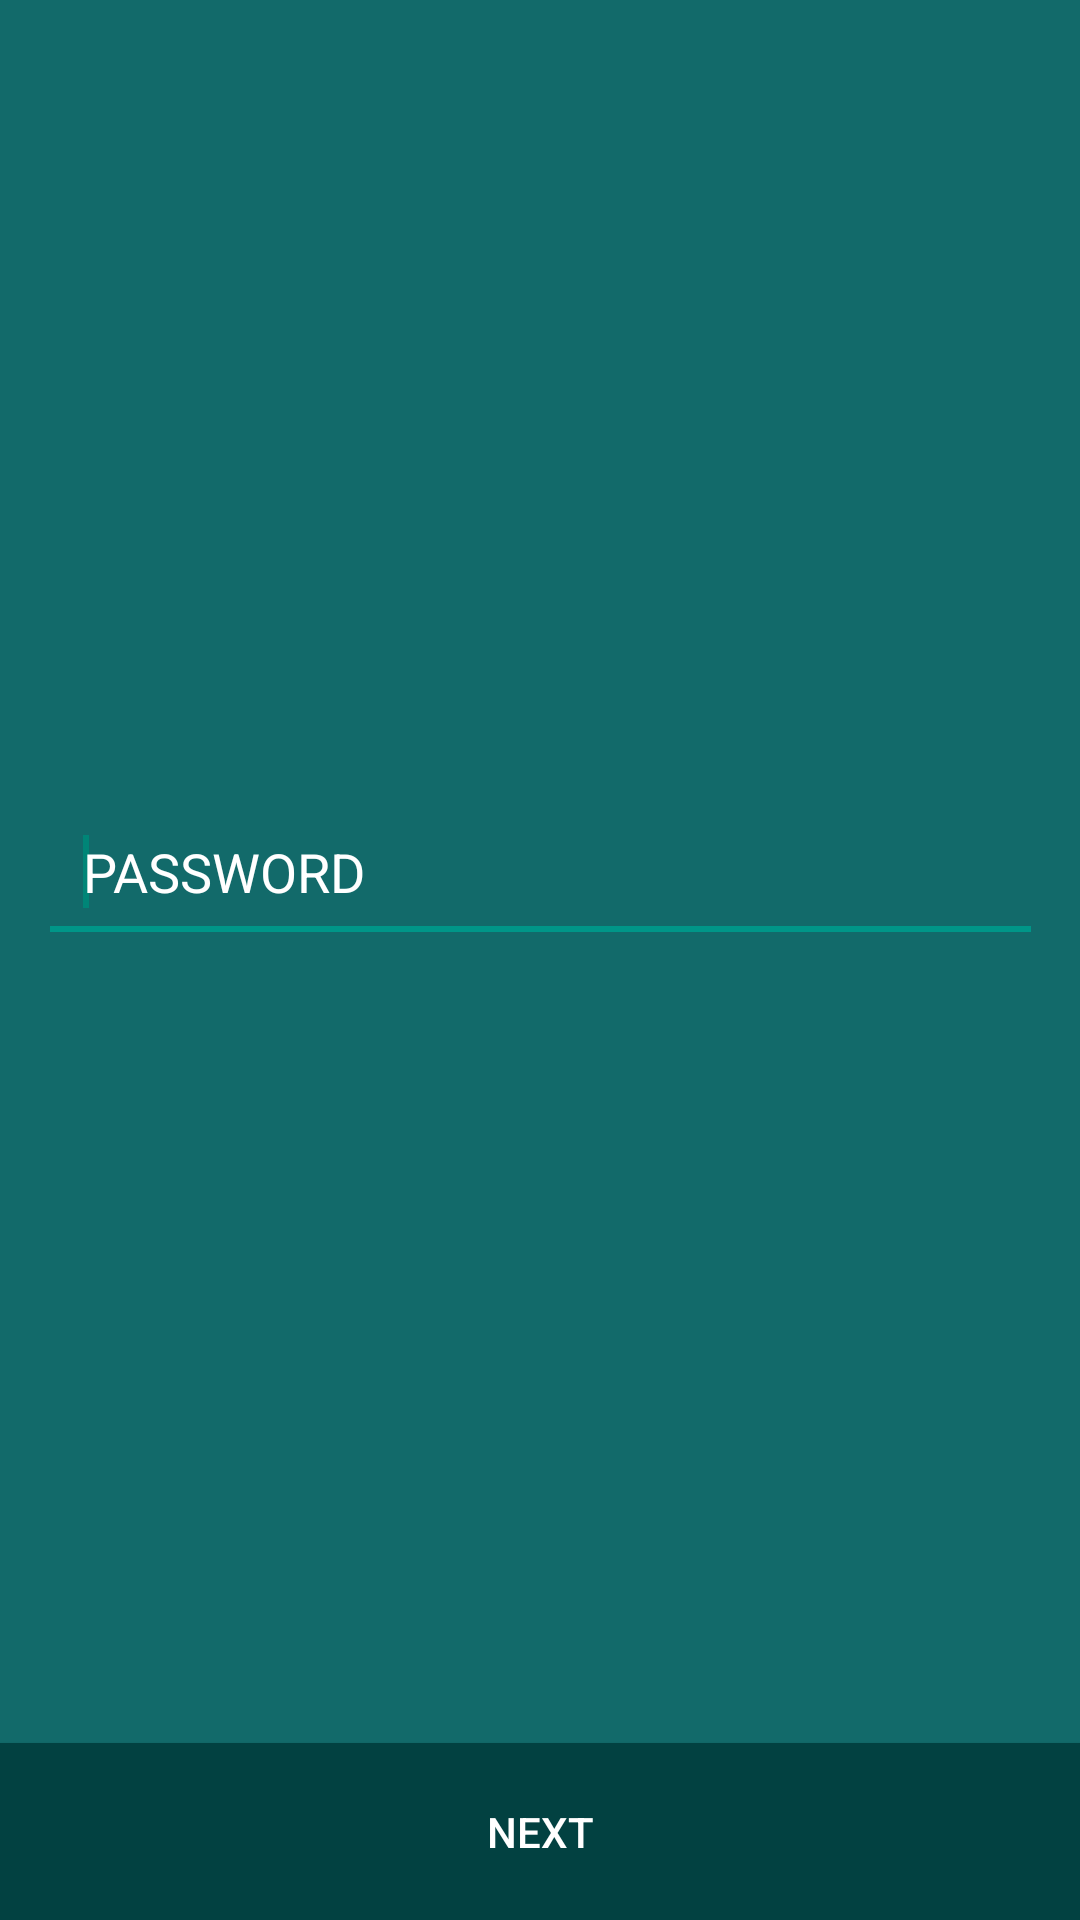

Layout XML and referenced resources for this Android screen:
<!-- AndroidManifest.xml: application theme Theme.AppCompat.Light.NoActionBar -->
<!-- res/layout/fragment_password.xml -->
<?xml version="1.0" encoding="utf-8"?>
<android.support.constraint.ConstraintLayout xmlns:android="http://schemas.android.com/apk/res/android"
    xmlns:app="http://schemas.android.com/apk/res-auto"
    xmlns:tools="http://schemas.android.com/tools"
    android:layout_width="match_parent"
    android:layout_height="match_parent"
    android:layout_margin="0dp"
    android:background="#126a6a"
    android:padding="0dp"
    tools:context=".PasswordFragment">

    <TextView
        android:id="@+id/passwordError"
        style="@style/errorText"
        app:layout_constraintLeft_toLeftOf="parent"
        app:layout_constraintRight_toRightOf="parent"
        app:layout_constraintTop_toBottomOf="@+id/password" />

    <EditText
        android:id="@+id/password"
        style="@style/textInput"
        android:focusable="true"
        android:focusableInTouchMode="true"
        android:hint="PASSWORD"
        android:inputType="textPassword"
        app:layout_constraintBottom_toTopOf="@+id/passwordSubmit"
        app:layout_constraintLeft_toLeftOf="parent"
        app:layout_constraintRight_toRightOf="parent"
        app:layout_constraintTop_toTopOf="parent" />
    <requestFocus/>

    <Button
        android:id="@+id/passwordSubmit"
        android:text="Next"
        app:layout_constraintBottom_toBottomOf="parent"
        app:layout_constraintHorizontal_bias="1.0"
        app:layout_constraintLeft_toLeftOf="parent"
        app:layout_constraintRight_toRightOf="parent"
        style="@style/submitButton" />
</android.support.constraint.ConstraintLayout>
<!-- resources referenced by this layout -->
<resources>
  <style name="errorText">
          <item name="android:layout_width">wrap_content</item>
          <item name="android:layout_height">wrap_content</item>
          <item name="android:layout_marginTop">30dp</item>
          <item name="android:fontFamily">@font/open_sans_semibold</item>
          <item name="android:textColor">#b71c1c</item>
          <item name="android:textSize">23sp</item>
      </style>
  <style name="submitButton">
          <item name="android:layout_width">0dp</item>
          <item name="android:layout_height">wrap_content</item>
          <item name="android:layout_margin">0dp</item>
          <item name="android:layout_marginBottom">16dp</item>
          <item name="android:background">#FF024141</item>
          <item name="android:padding">20dp</item>
          <item name="android:textColor">@android:color/white</item>
          <item name="android:focusable">false</item>
      </style>
  <style name="textInput">
          <item name="android:layout_width">335dp</item>
          <item name="android:layout_height">wrap_content</item>
          <item name="android:ems">10</item>
          <item name="android:padding">15dp</item>
          <item name="android:layout_margin">20dp</item>
          <item name="android:textColor">@android:color/white</item>
          <item name="android:backgroundTint" tools:ignore="NewApi">#FF009688</item>
          <item name="android:textColorHint">@android:color/white</item>
      </style>
</resources>
